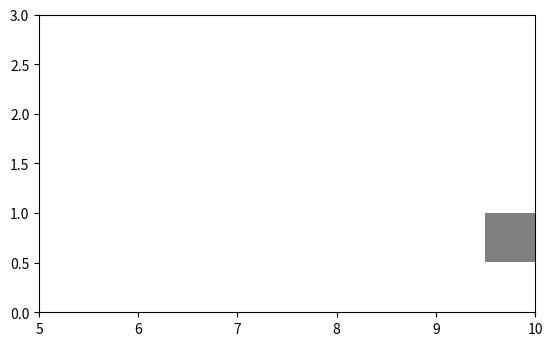

This chart was generated by the following Python code:
import matplotlib.pyplot as plt
import numpy as np

class gridMap:
    def __init__(self, origin, width, height, resolution, data):
        assert len(origin) == 2
        assert data.shape[0] == width*resolution
        assert data.shape[1] == height*resolution
        self.origin = origin
        self.width = width
        self.height = height
        self.resolution = resolution
        self.data = data

    def plot(self):
        """
        Plot the grid map
        """
        I = 1 - np.transpose(self.data)
        plt.imshow(I, cmap="gray", vmin=0, vmax=1, origin ="lower",
                   extent=(self.origin[0], self.origin[0] + self.width,
                           self.origin[1], self.origin[1] + self.height))
        plt.show()

    def crop(self, origin, width, height):
        """
        Crop the grid map
        """
        assert len(origin) == 2
        assert origin[0] >= self.origin[0]
        assert origin[1] >= self.origin[1]
        assert origin[0] + width <= self.origin[0] + self.width
        assert origin[1] + height <= self.origin[1] + self.height
        x0 = int((origin[0] - self.origin[0]) * self.resolution)
        y0 = int((origin[1] - self.origin[1]) * self.resolution)
        x1 = int((origin[0] + width - self.origin[0]) * self.resolution)
        y1 = int((origin[1] + height - self.origin[1]) * self.resolution)
        return gridMap(origin, width, height, self.resolution, self.data[x0:x1, y0:y1])

def main():
    origin = [0, 0]
    width = 10
    height = 5
    resolution = 2

    data = np.zeros((width*resolution, height*resolution))
    data[0][0] = 1
    data[19][1] = 0.5
    
    grid = gridMap(origin, width, height, resolution, data)
    grid.plot()

    grid.crop([5, 0], 5, 3).plot()

if __name__ == '__main__':
    main()